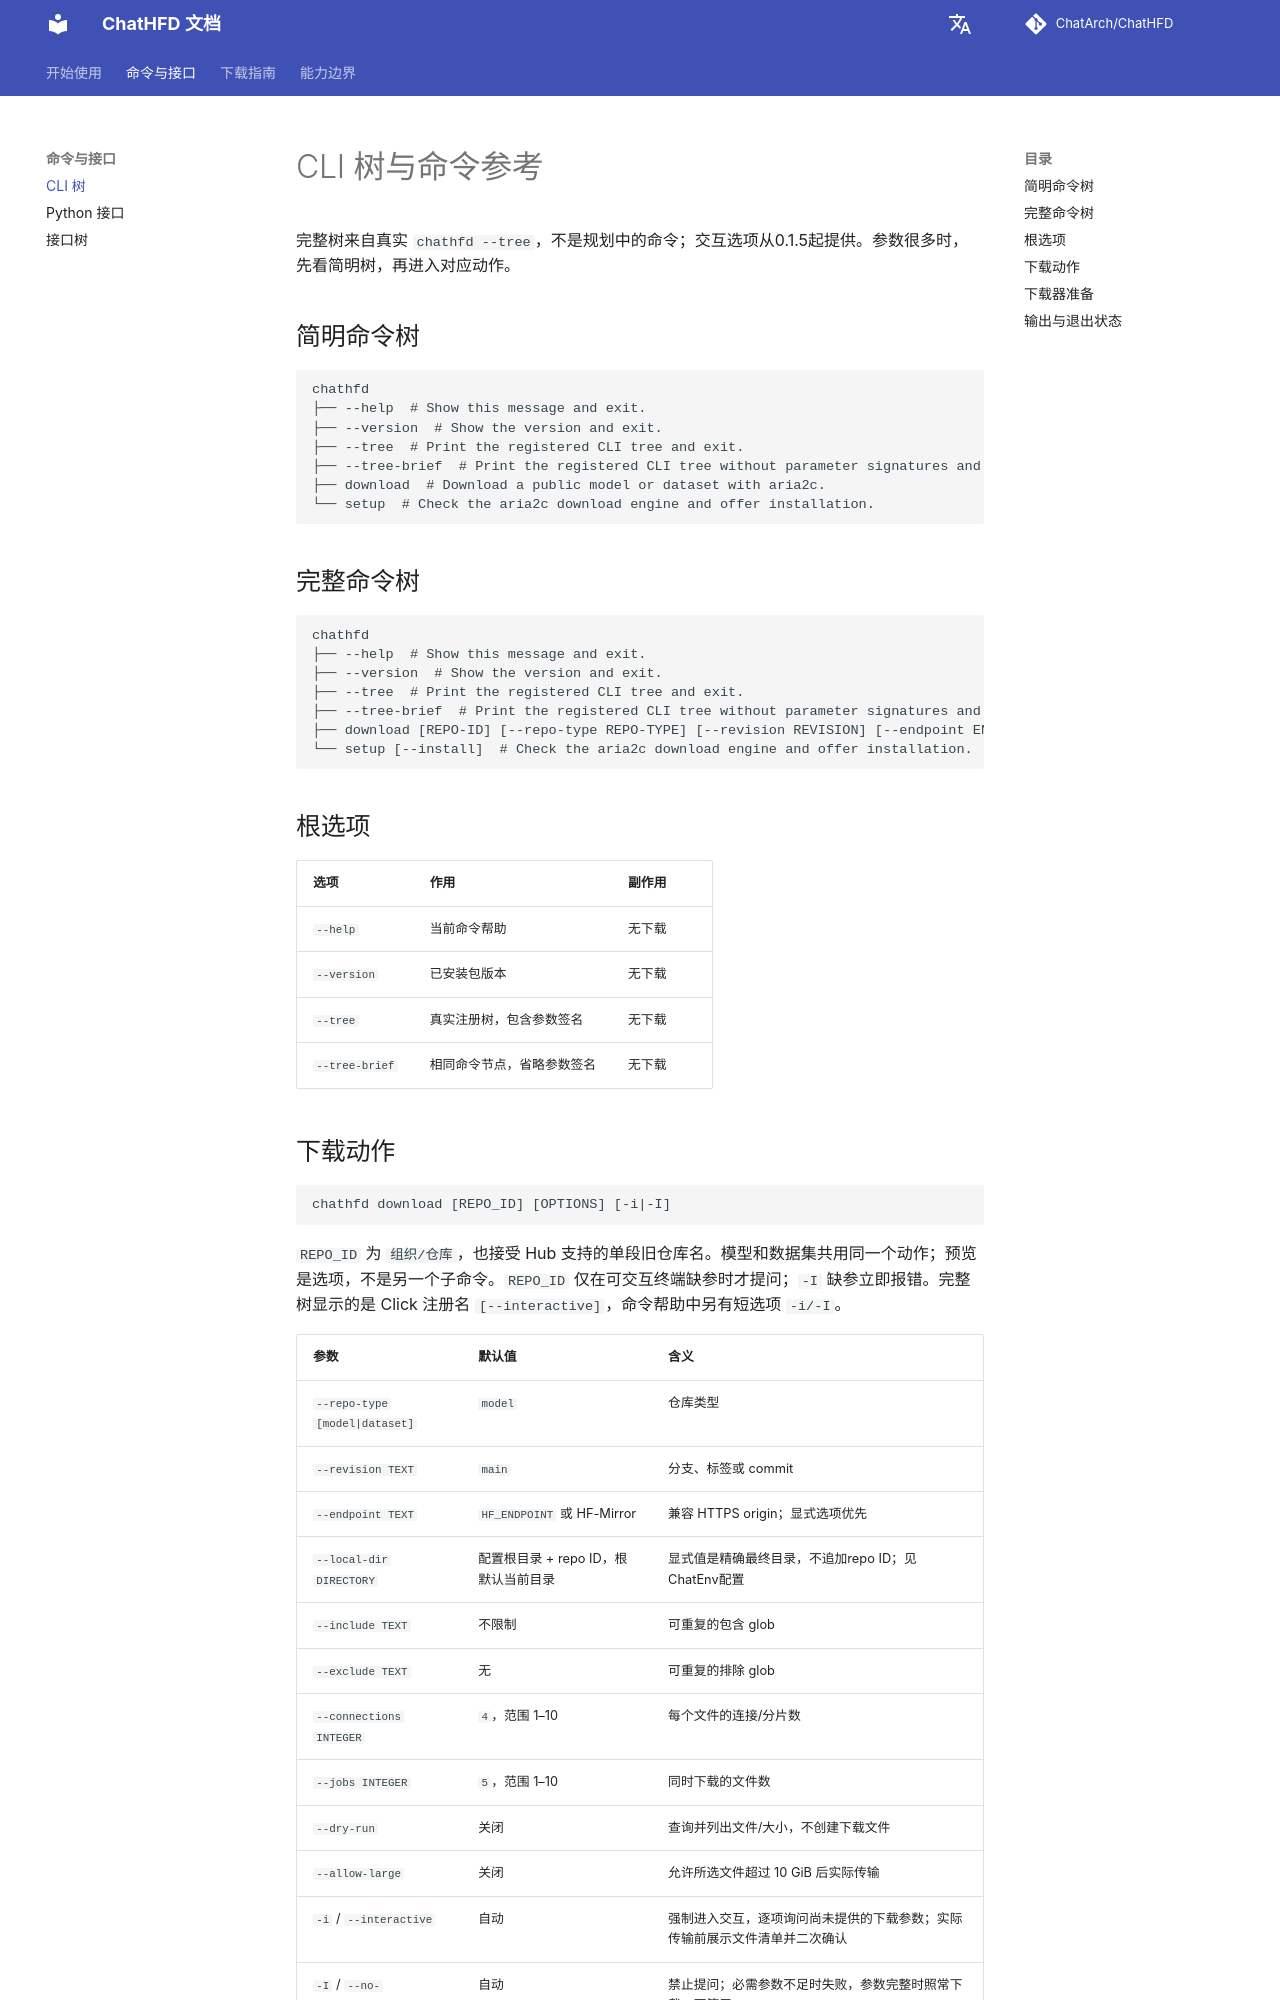

repository: ChatArch/ChatHFD · page: cli-tree/index.html · generator: mkdocs

# CLI 树与命令参考

完整树来自真实 `chathfd --tree`，不是规划中的命令；交互选项从0.1.5起提供。参数很多时，先看简明树，再进入对应动作。

## 简明命令树

```text
chathfd
├── --help  # Show this message and exit.
├── --version  # Show the version and exit.
├── --tree  # Print the registered CLI tree and exit.
├── --tree-brief  # Print the registered CLI tree without parameter signatures and exit.
├── download  # Download a public model or dataset with aria2c.
└── setup  # Check the aria2c download engine and offer installation.
```

## 完整命令树

```text
chathfd
├── --help  # Show this message and exit.
├── --version  # Show the version and exit.
├── --tree  # Print the registered CLI tree and exit.
├── --tree-brief  # Print the registered CLI tree without parameter signatures and exit.
├── download [REPO-ID] [--repo-type REPO-TYPE] [--revision REVISION] [--endpoint ENDPOINT] [--local-dir LOCAL-DIR] [--include INCLUDE] [--exclude EXCLUDE] [--connections CONNECTIONS] [--jobs JOBS] [--dry-run] [--allow-large] [--interactive]  # Download a public model or dataset with aria2c.
└── setup [--install]  # Check the aria2c download engine and offer installation.
```

## 根选项

| 选项 | 作用 | 副作用 |
| --- | --- | --- |
| `--help` | 当前命令帮助 | 无下载 |
| `--version` | 已安装包版本 | 无下载 |
| `--tree` | 真实注册树，包含参数签名 | 无下载 |
| `--tree-brief` | 相同命令节点，省略参数签名 | 无下载 |
